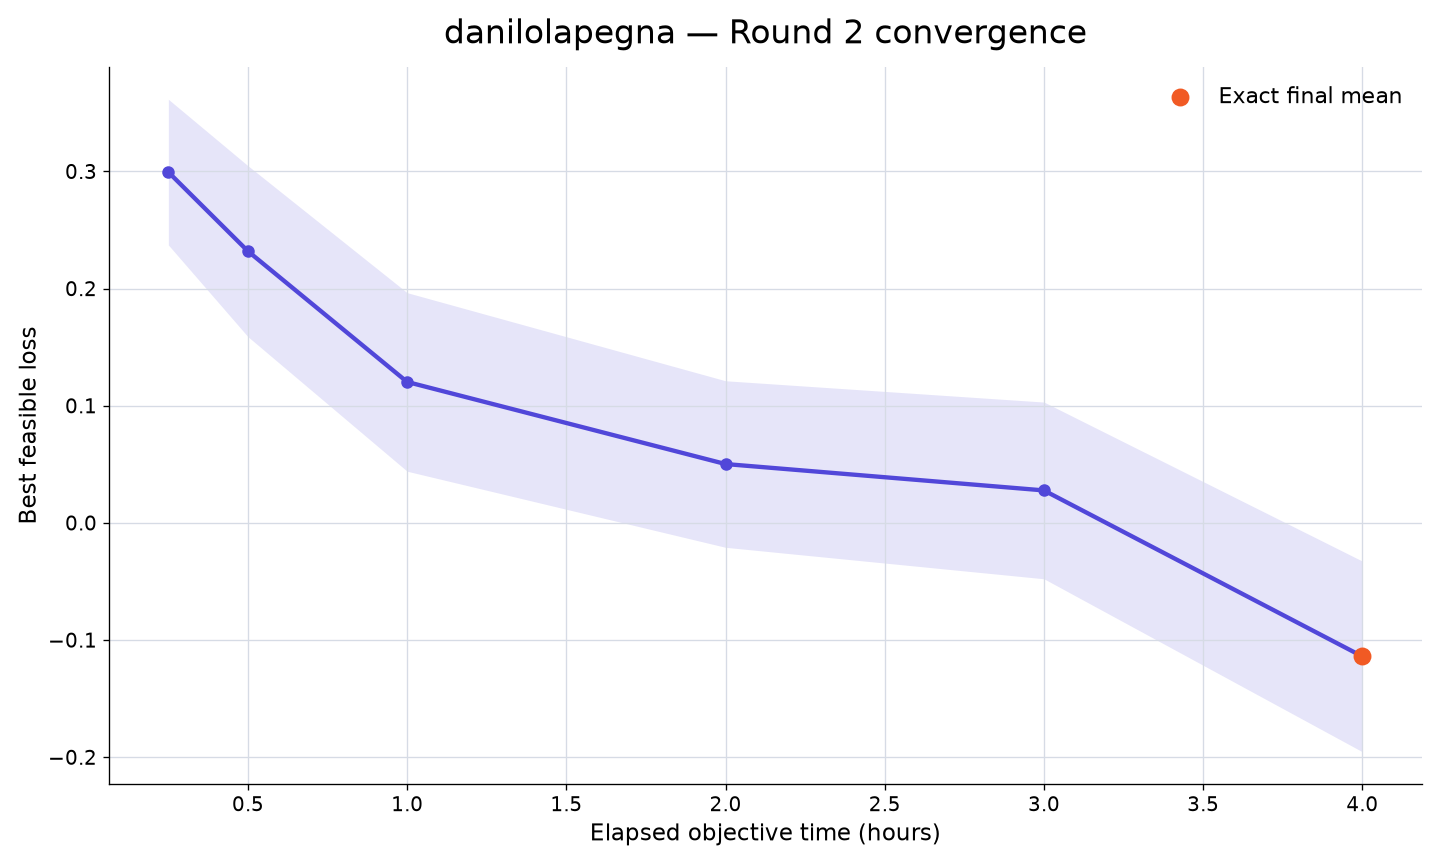

Values plotted in this chart, from the file beside it:
rank, participant_id, elapsed_minutes, runs_with_value, mean_best_feasible_loss, std_best_feasible_loss, sem_best_feasible_loss, median_best_feasible_loss, minimum_best_feasible_loss, maximum_best_feasible_loss, exact_run_count, sampled_upper_bound_run_count, missing_run_count
2, danilolapegna, 15, 10, 0.2994, 0.1966, 0.06216, 0.3187, -0.1421, 0.5475, 0, 10, 0
2, danilolapegna, 30, 10, 0.2319, 0.2307, 0.07296, 0.2942, -0.2692, 0.5351, 0, 10, 0
2, danilolapegna, 60, 10, 0.1203, 0.2409, 0.07619, 0.1191, -0.3075, 0.5263, 0, 10, 0
2, danilolapegna, 120, 10, 0.0502, 0.2247, 0.07107, 0.06531, -0.3409, 0.3659, 0, 10, 0
2, danilolapegna, 180, 10, 0.02769, 0.2385, 0.07541, 0.06202, -0.3609, 0.3188, 0, 10, 0
2, danilolapegna, 240, 10, -0.114, 0.2573, 0.08135, -0.1539, -0.4099, 0.2255, 10, 0, 0
